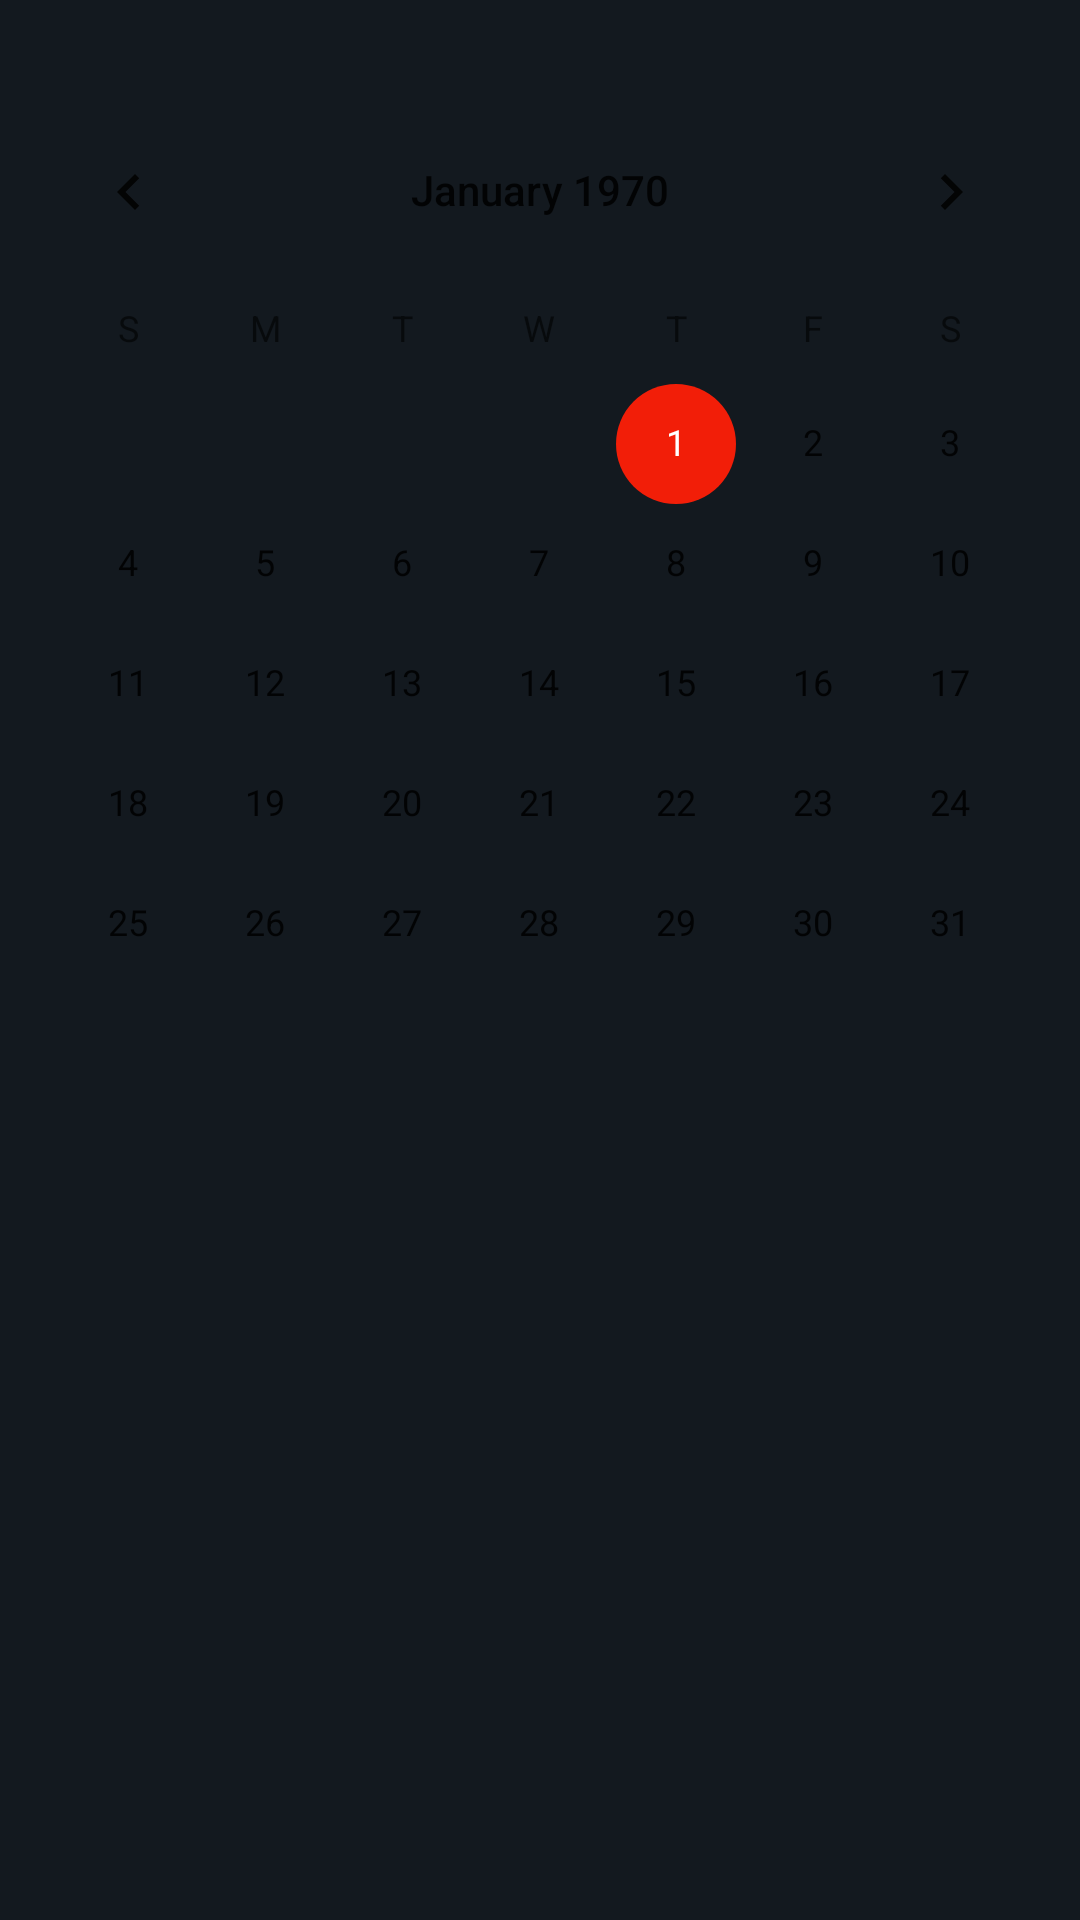

The Android layout XML behind this screen, and the referenced resources:
<!-- AndroidManifest.xml: application theme Theme.Split -->
<!-- res/layout/calendar_fragment.xml -->
<?xml version="1.0" encoding="utf-8"?>
<androidx.coordinatorlayout.widget.CoordinatorLayout
    xmlns:android="http://schemas.android.com/apk/res/android"
    xmlns:app="http://schemas.android.com/apk/res-auto"
    xmlns:tools="http://schemas.android.com/tools"
    android:layout_width="match_parent"
    android:layout_height="match_parent"
    android:background="@color/night">

    <LinearLayout
        android:layout_width="match_parent"
        android:layout_height="match_parent"
        android:gravity="center"
        android:orientation="vertical">

        <CalendarView
            android:id="@+id/calendar"
            android:layout_width="match_parent"
            android:layout_height="wrap_content"
            android:layout_weight="1"
            android:layout_marginTop="30dp"/>

        <androidx.recyclerview.widget.RecyclerView
            android:id="@+id/activities_list"
            android:layout_width="match_parent"
            android:layout_height="wrap_content"
            android:layout_weight="1"
            android:layout_marginTop="20dp"/>

    </LinearLayout>




</androidx.coordinatorlayout.widget.CoordinatorLayout>
<!-- resources referenced by this layout -->
<resources>
  <color name="night">#13191F</color>
  <style name="Theme.Split" parent="Theme.MaterialComponents.DayNight.NoActionBar">
          
          <item name="colorPrimary">@color/night</item>
          <item name="colorPrimaryVariant">@color/asbestos</item>
          <item name="colorOnPrimary">@color/silver</item>
          
          <item name="colorSecondary">@color/red</item>
          <item name="colorSecondaryVariant">@color/dark_red</item>
          <item name="colorOnSecondary">@color/night</item>
          
          <item name="android:statusBarColor" tools:targetApi="l">?attr/colorPrimaryVariant</item>
          
          <item name="android:windowContentOverlay">@null</item>
      </style>
  <color name="asbestos">#4B5354</color>
  <color name="silver">#BDC3C7</color>
  <color name="red">#F21E08</color>
  <color name="dark_red">#C0392B</color>
</resources>
